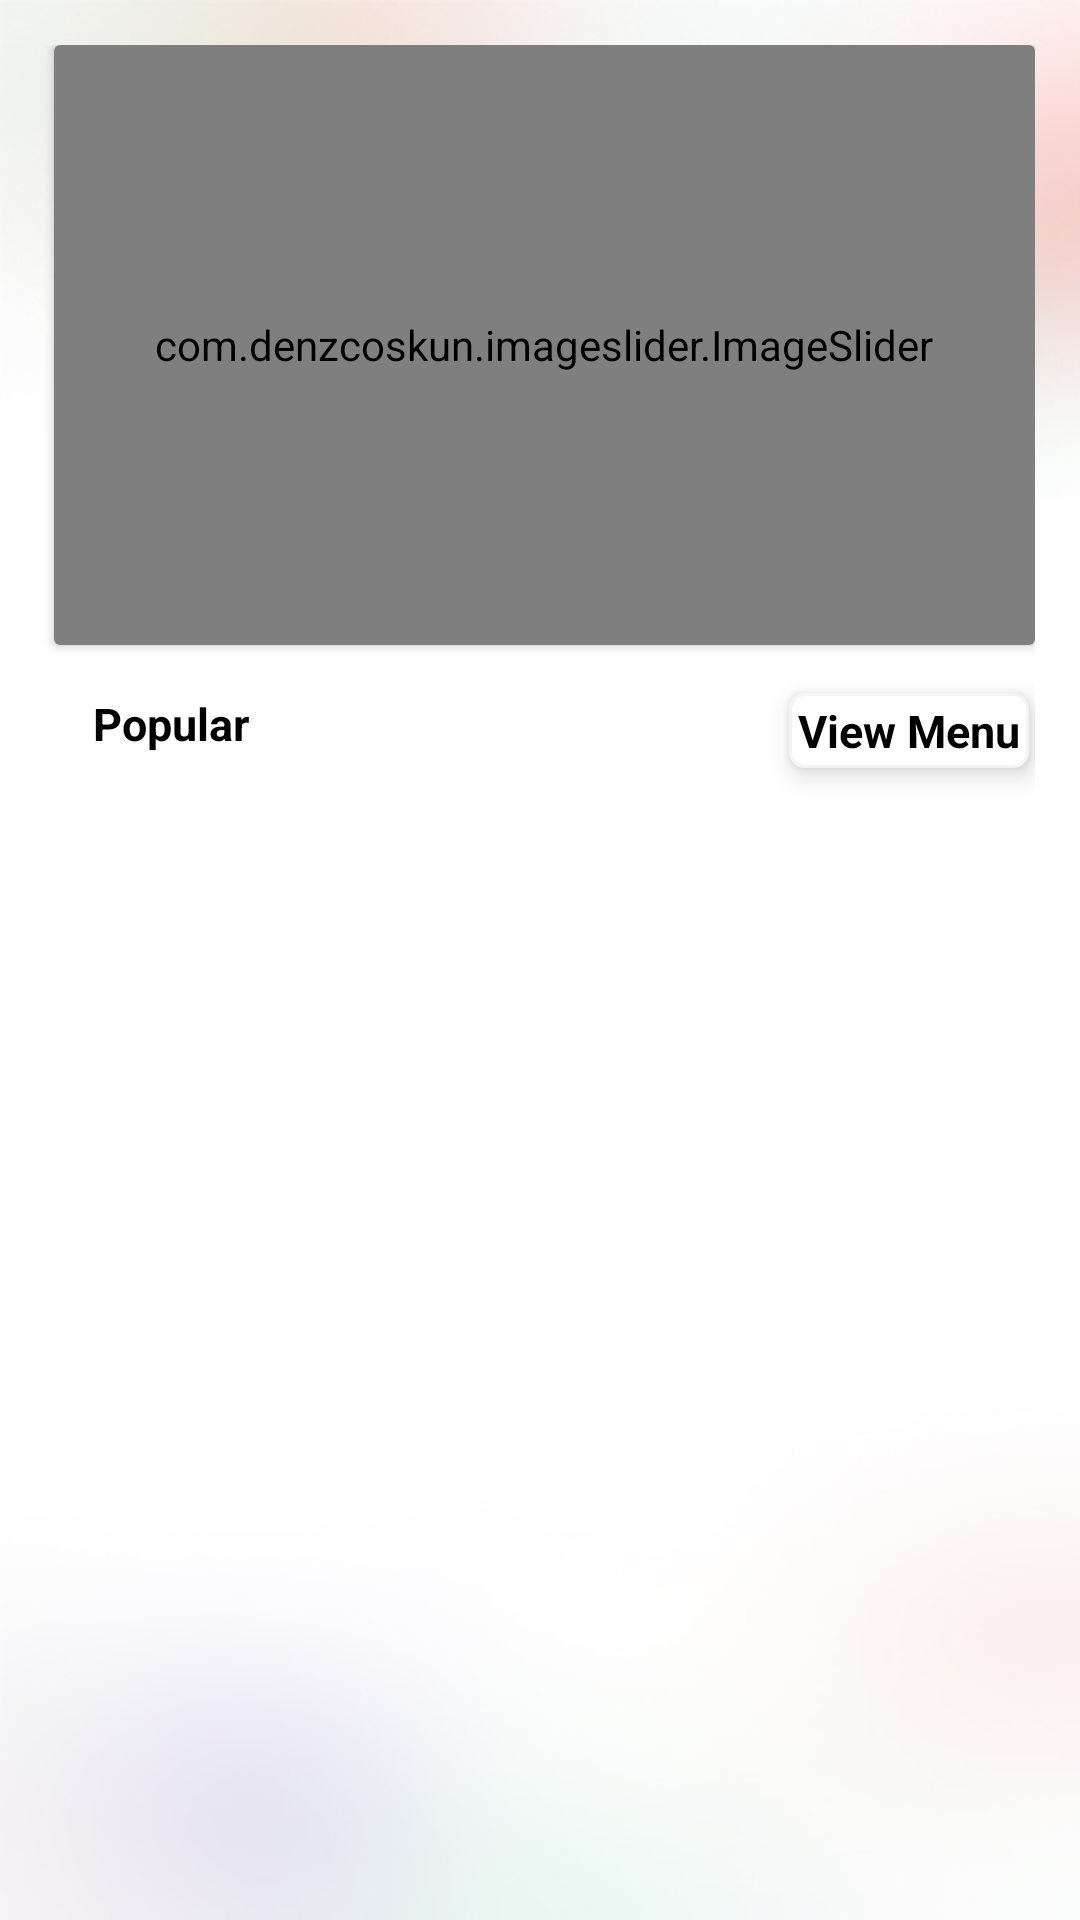

Produce the Android XML layout that renders to this screen, including the resource entries it uses.
<!-- AndroidManifest.xml: application theme Theme.Farmer -->
<!-- res/layout/fragment_home.xml -->
<?xml version="1.0" encoding="utf-8"?>
<androidx.constraintlayout.widget.ConstraintLayout xmlns:android="http://schemas.android.com/apk/res/android"
    xmlns:app="http://schemas.android.com/apk/res-auto"
    xmlns:tools="http://schemas.android.com/tools"
    android:layout_width="match_parent"
    android:layout_height="match_parent"
    android:padding="15dp"
    android:background="@drawable/mainbackgroung"
    tools:context=".HomeFragment">


    <androidx.cardview.widget.CardView

        android:id="@+id/cardView"
        android:layout_width="match_parent"
        android:layout_height="200dp"
        android:layout_marginStart="3dp"
        app:layout_constraintEnd_toEndOf="parent"
        app:layout_constraintStart_toStartOf="parent"


        app:layout_constraintTop_toTopOf="parent">

        <com.denzcoskun.imageslider.ImageSlider
            android:id="@+id/image_slider"
            android:layout_width="match_parent"
            android:layout_height="match_parent"

            app:iss_auto_cycle="true"
            app:iss_delay="2000"
            app:iss_period="2000"
            app:iss_text_align="CENTER" />
    </androidx.cardview.widget.CardView>

    <androidx.recyclerview.widget.RecyclerView
        android:id="@+id/recycleofpopularitem"
        android:layout_width="match_parent"
        android:layout_height="0dp"
        android:layout_marginTop="16dp"
        app:layout_constraintBottom_toBottomOf="parent"
        app:layout_constraintEnd_toEndOf="parent"

        app:layout_constraintStart_toStartOf="parent"
        app:layout_constraintTop_toBottomOf="@+id/viewallitems"
        app:layout_constraintVertical_bias="0.0" />

    <TextView
        android:id="@+id/textView13"
        android:layout_width="wrap_content"
        android:layout_height="wrap_content"
        android:layout_marginLeft="16dp"
        android:layout_marginTop="16dp"
        android:text="Popular"
        android:textColor="@color/black"
        android:textSize="15dp"
        android:textStyle="bold"
        app:layout_constraintStart_toStartOf="parent"
        app:layout_constraintTop_toBottomOf="@+id/cardView"
        tools:ignore="TextSizeCheck" />

    <TextView
        android:id="@+id/viewallitems"
        android:layout_width="80dp"
        android:layout_height="25dp"
        android:layout_marginTop="16dp"
        android:layout_marginRight="2dp"
        android:background="@drawable/textviewedit"
        android:gravity="center"
        android:text="View Menu"
        android:textColor="@color/black"
        android:textSize="15dp"
        android:elevation="5dp"
        android:textStyle="bold"
        app:layout_constraintEnd_toEndOf="parent"
        app:layout_constraintTop_toBottomOf="@+id/cardView"
        tools:ignore="TextSizeCheck" />


</androidx.constraintlayout.widget.ConstraintLayout>
<!-- resources referenced by this layout -->
<resources>
  <color name="black">#FF000000</color>
  <!-- drawable mainbackgroung: jpg bitmap (drawable, 35292 bytes) -->
  <!-- drawable textviewedit (drawable) -->
  <?xml version="1.0" encoding="utf-8"?>
  <shape xmlns:android="http://schemas.android.com/apk/res/android">
  <stroke android:width="1dp" android:color="#f4f4f4">
  </stroke>
      <solid android:color="@color/white"></solid>
      <corners android:radius="5dp"></corners>
  </shape>
  <style name="Theme.Farmer" parent="Base.Theme.Farmer" />
  <color name="white">#FFFFFF</color>
  <style name="Base.Theme.Farmer" parent="Theme.Material3.DayNight.NoActionBar">
          
          
      </style>
</resources>
